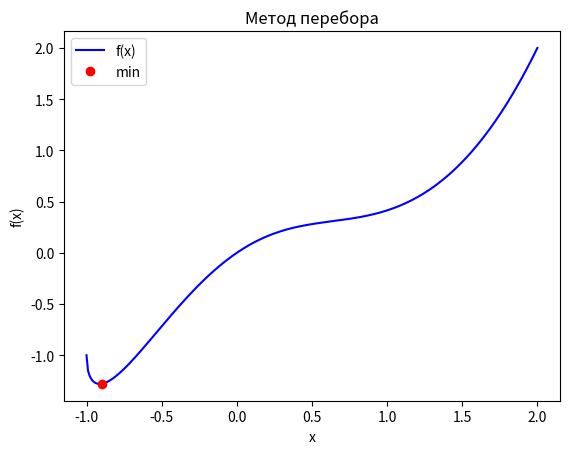
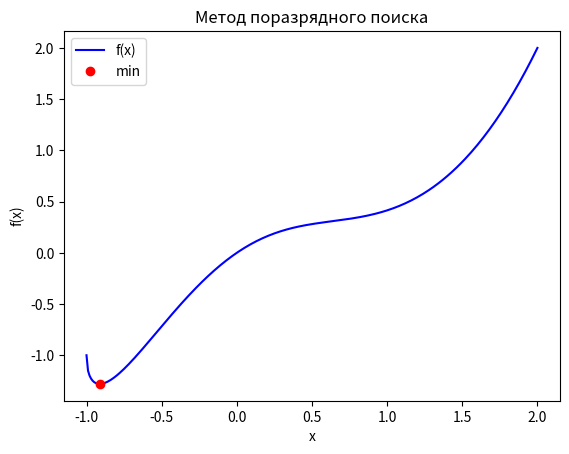

These figures' Python source, in order:
import numpy as np
import matplotlib.pyplot as plt
from sympy import symbols


def brute_force_method(func):
    x = symbols('x')
    x_array = np.arange(-1, 2.01, 0.01)
    func_array = np.zeros(x_array.size)
    index = 0
    for i in range(0, x_array.size, 1):
        func_array[i] = func.subs(x, x_array[i])
    func_min = min(func_array)
    for i in func_array:
        index += 1
        if i == func_min:
            break
    x_min = x_array[index]
    plt.title('Метод перебора')
    plt.xlabel('x')
    plt.ylabel('f(x)')
    plt.plot(x_array, func_array, color='b', label='f(x)')
    plt.plot(x_min, func_min, 'ro', label='min')
    plt.legend()
    plt.figure()
    return x_min, func_min, x_array.size


def bitwise_search_method(func):
    x = symbols('x')
    x_now = -1
    eps = 0.01
    count, count_iter, count_step = 0, 0, 0
    eps_step = -(2+1)
    func_back, func_now = 100, 0
    x_min, func_min = 0, 0
    while abs(eps_step) > eps:
        eps_step = -eps_step/4
        while func_back > func_now or count_iter == 0:
            count += 1
            count_iter += 1
            if count_iter == 1:
                func_back = func.subs(x, x_now)
                x_now += eps_step
                func_now = func.subs(x, x_now)
            else:
                func_back = func_now
                x_now += eps_step
                func_now = func.subs(x, x_now)
        count_iter = 0
        count_step += 1
        x_min = x_now - eps_step
        func_min = func_back
    x_array = np.arange(-1, 2.01, 0.01)
    func_array = np.zeros(x_array.size)
    for i in range(0, x_array.size, 1):
        func_array[i] = func.subs(x, x_array[i])
    plt.title('Метод поразрядного поиска')
    plt.xlabel('x')
    plt.ylabel('f(x)')
    plt.plot(x_array, func_array, color='b', label='f(x)')
    plt.plot(x_min, func_min, 'ro', label='min')
    plt.legend()
    return x_min, func_min, count


if __name__ == "__main__":
    x = symbols("x")
    func = x * pow((pow(x, 3)+1), 0.5)-pow(x, 2)
    print('                             x_min               f(x)_min    iteration')
    print('Метод перебора:           ', brute_force_method(func))
    print('Метод поразрядного поиска:', bitwise_search_method(func))
    plt.show()
